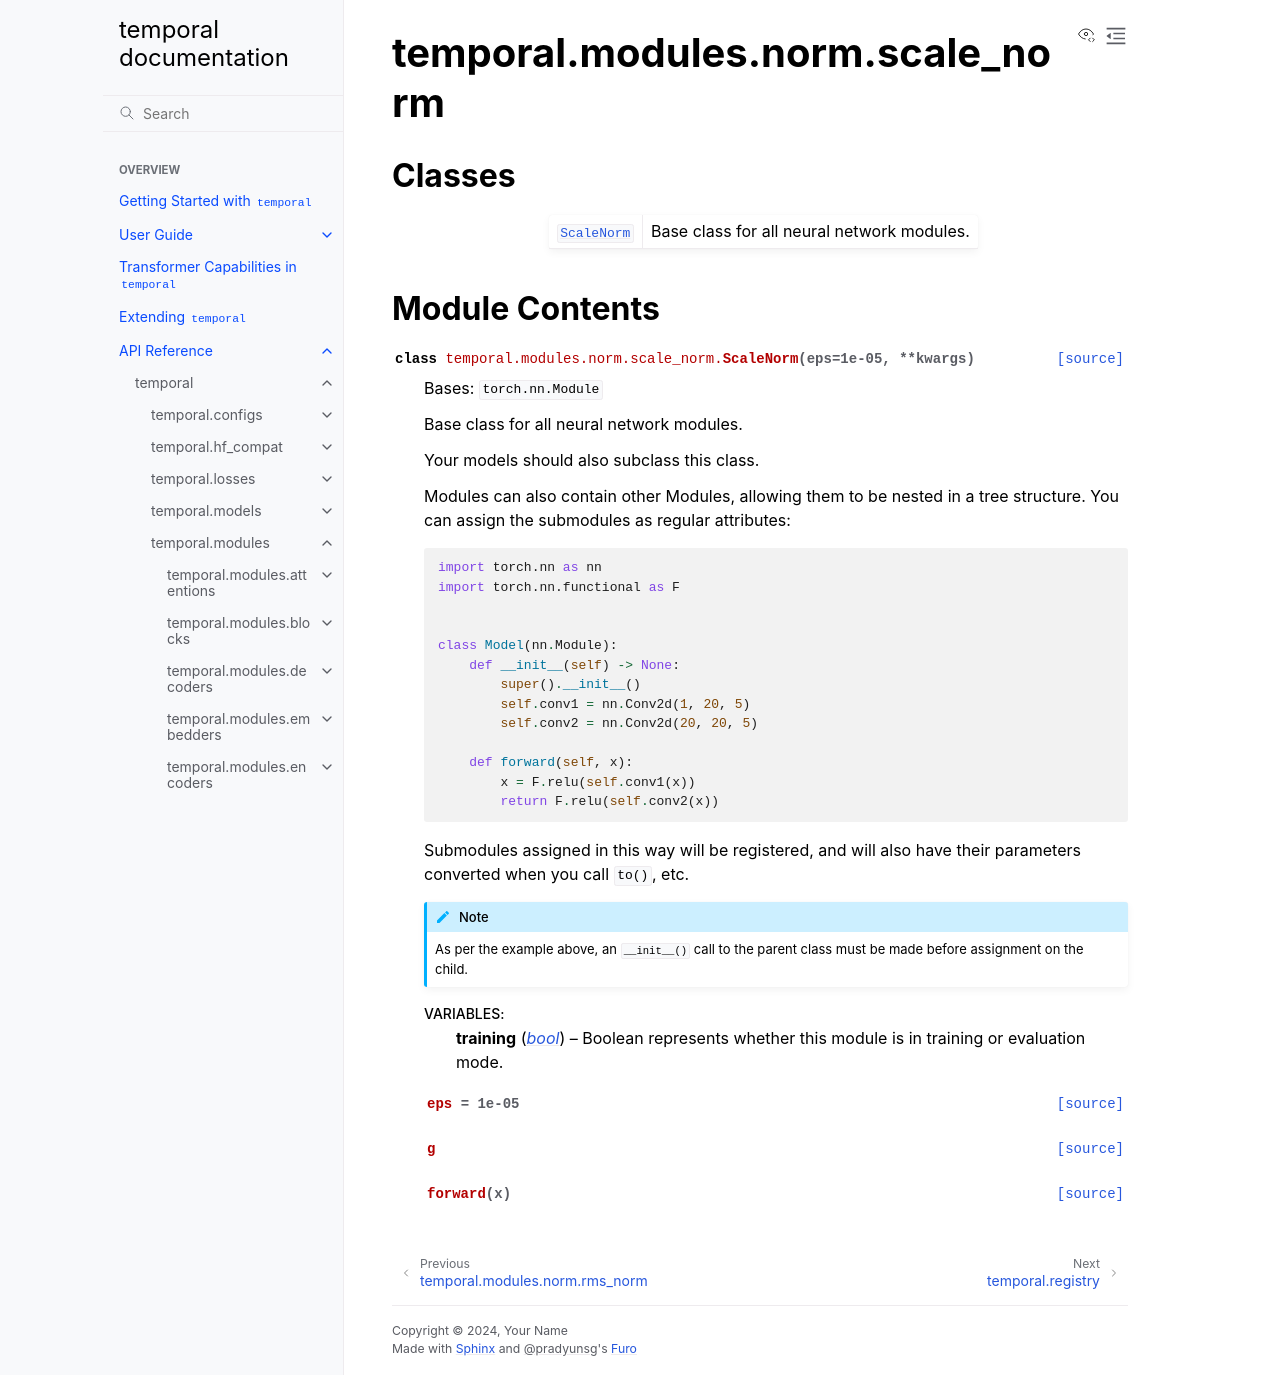

repository: TensorLink-AI/temporal · page: api/temporal/modules/norm/scale_norm/index.html · generator: sphinx

temporal.modules.norm.scale_norm
================================

.. py:module:: temporal.modules.norm.scale_norm


Classes
-------

.. autoapisummary::

   temporal.modules.norm.scale_norm.ScaleNorm


Module Contents
---------------

.. py:class:: ScaleNorm(eps=1e-05, **kwargs)

   Bases: :py:obj:`torch.nn.Module`


   Base class for all neural network modules.

   Your models should also subclass this class.

   Modules can also contain other Modules, allowing them to be nested in
   a tree structure. You can assign the submodules as regular attributes::

       import torch.nn as nn
       import torch.nn.functional as F


       class Model(nn.Module):
           def __init__(self) -> None:
               super().__init__()
               self.conv1 = nn.Conv2d(1, 20, 5)
               self.conv2 = nn.Conv2d(20, 20, 5)

           def forward(self, x):
               x = F.relu(self.conv1(x))
               return F.relu(self.conv2(x))

   Submodules assigned in this way will be registered, and will also have their
   parameters converted when you call :meth:`to`, etc.

   .. note::
       As per the example above, an ``__init__()`` call to the parent class
       must be made before assignment on the child.

   :ivar training: Boolean represents whether this module is in training or
                   evaluation mode.
   :vartype training: bool


   .. py:attribute:: eps
      :value: 1e-05



   .. py:attribute:: g


   .. py:method:: forward(x)
